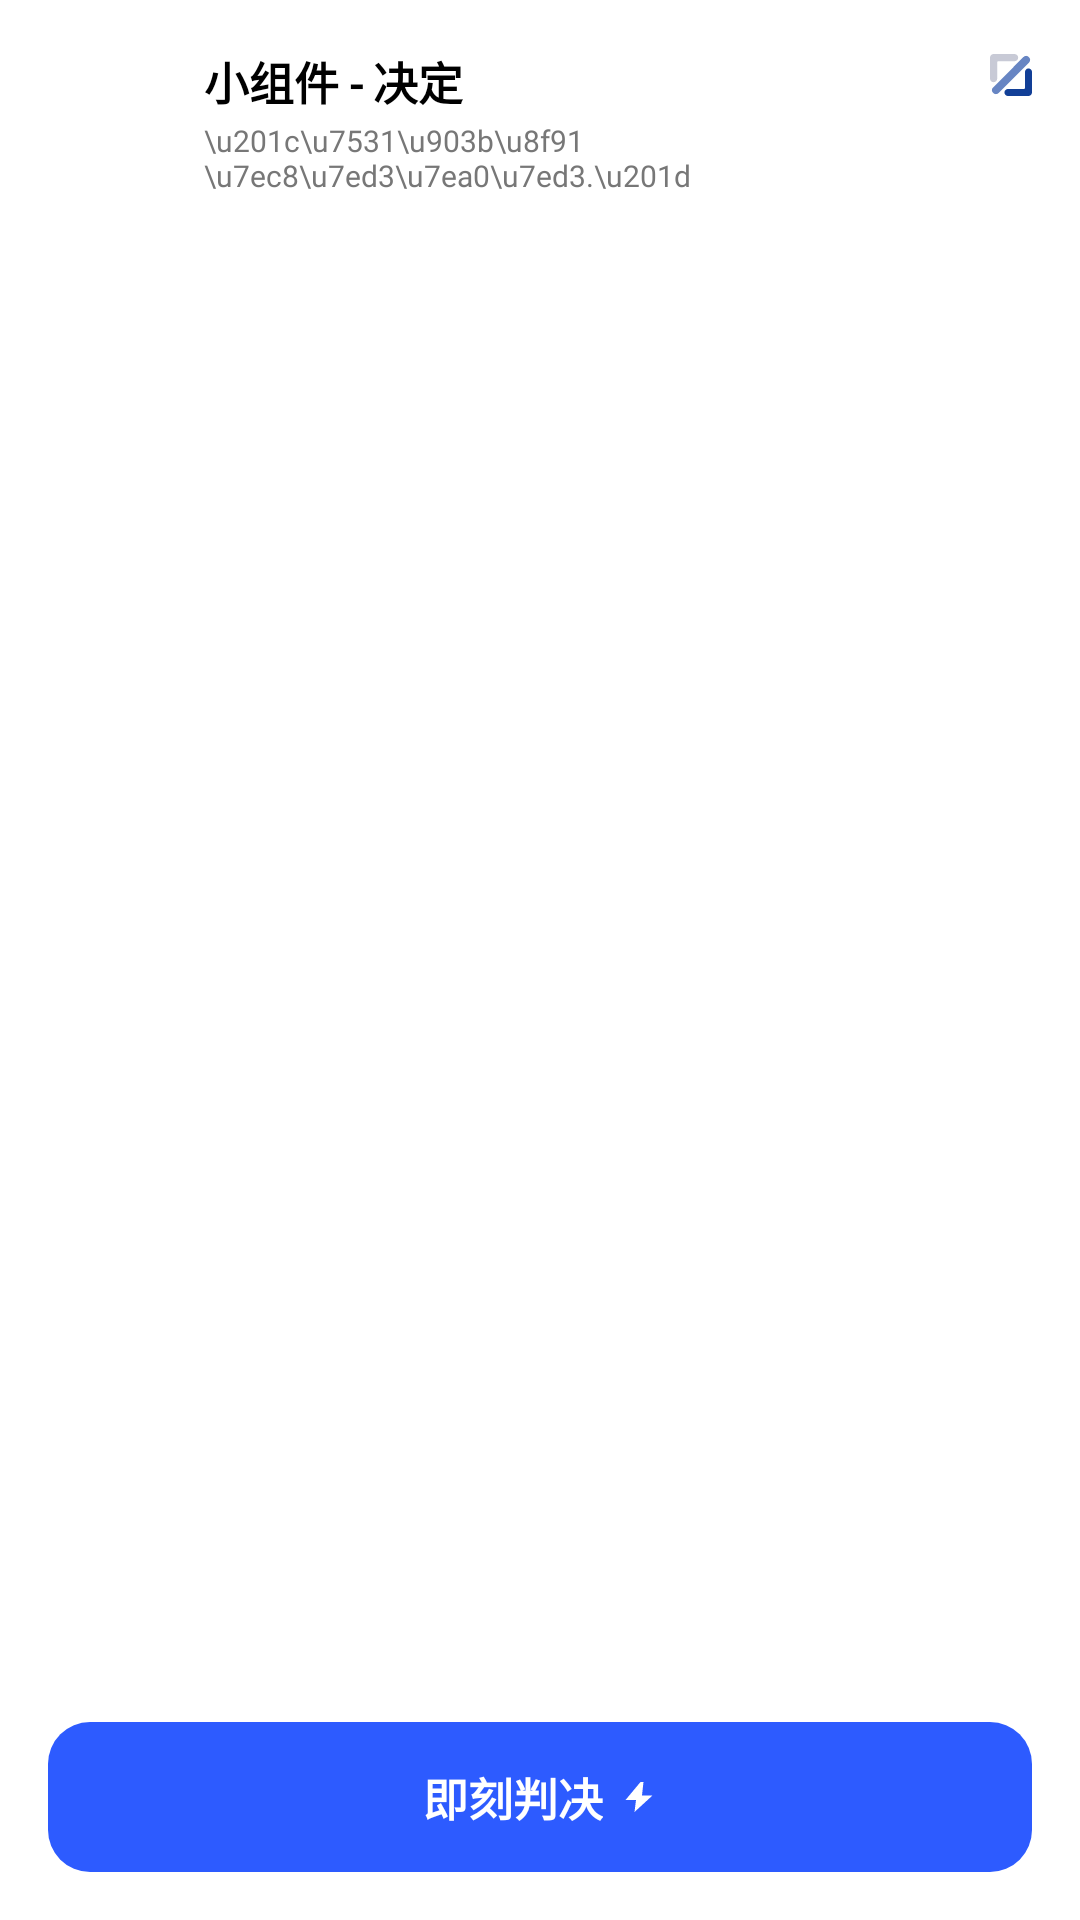

This screen was rendered from an Android layout file. Write that file and the resources it references.
<!-- AndroidManifest.xml: fallback theme Theme.MaterialComponents.DayNight.NoActionBar -->
<!-- res/layout/jue_widget_wide.xml -->
<?xml version="1.0" encoding="utf-8"?>
<FrameLayout xmlns:android="http://schemas.android.com/apk/res/android"
    android:id="@+id/widget_root"
    android:layout_width="match_parent"
    android:layout_height="match_parent"
    android:background="@drawable/widget_background_large"
    android:padding="16dp">

    <LinearLayout
        android:layout_width="match_parent"
        android:layout_height="match_parent"
        android:orientation="vertical"
        android:gravity="top">

        <FrameLayout
            android:layout_width="match_parent"
            android:layout_height="wrap_content">

            <LinearLayout
                android:layout_width="match_parent"
                android:layout_height="wrap_content"
                android:orientation="horizontal"
                android:gravity="top">

                <FrameLayout
                    android:layout_width="40dp"
                    android:layout_height="40dp"
                    android:background="@drawable/widget_icon_bg_large">

                    <ImageView
                        android:layout_width="22dp"
                        android:layout_height="22dp"
                        android:layout_gravity="center"
                        android:src="@drawable/widget_ic_lightning" />
                </FrameLayout>

                <LinearLayout
                    android:layout_width="0dp"
                    android:layout_height="wrap_content"
                    android:layout_weight="1"
                    android:layout_marginStart="12dp"
                    android:orientation="vertical">

                    <TextView
                        android:layout_width="wrap_content"
                        android:layout_height="wrap_content"
                        android:fontFamily="@font/noto_sans_sc"
                        android:text="小组件 - 决定"
                        android:textSize="15sp"
                        android:textStyle="bold"
                        android:textColor="@color/widget_title" />

                    <TextView
                        android:id="@+id/widget_subtitle"
                        android:layout_width="wrap_content"
                        android:layout_height="wrap_content"
                        android:layout_marginTop="2dp"
                        android:fontFamily="@font/noto_sans_sc"
                        android:text="\u201c\u7531\u903b\u8f91 \u7ec8\u7ed3\u7ea0\u7ed3.\u201d"
                        android:textSize="10sp"
                        android:textColor="@color/widget_subtitle_2" />
                </LinearLayout>
            </LinearLayout>

            <ImageView
                android:layout_width="14dp"
                android:layout_height="14dp"
                android:layout_gravity="top|end"
                android:layout_marginTop="2dp"
                android:src="@drawable/widget_ic_app_logo" />
        </FrameLayout>

        <TextView
            android:id="@+id/widget_title"
            android:layout_width="match_parent"
            android:layout_height="wrap_content"
            android:layout_marginTop="8dp"
            android:fontFamily="@font/noto_sans_sc"
            android:textSize="28sp"
            android:textColor="@color/widget_title"
            android:textStyle="bold"
            android:maxLines="1"
            android:autoSizeTextType="uniform"
            android:autoSizeMinTextSize="12sp"
            android:autoSizeMaxTextSize="28sp" />

        <FrameLayout
            android:layout_width="0dp"
            android:layout_height="0dp"
            android:layout_weight="1" />

        <LinearLayout
            android:id="@+id/widget_button"
            android:layout_width="match_parent"
            android:layout_height="50dp"
            android:background="@drawable/widget_button_bg_large"
            android:gravity="center"
            android:orientation="horizontal">

            <TextView
                android:layout_width="wrap_content"
                android:layout_height="wrap_content"
                android:fontFamily="@font/noto_sans_sc"
                android:text="即刻判决"
                android:textSize="15sp"
                android:textColor="@color/widget_button_text"
                android:textStyle="bold" />

            <ImageView
                android:layout_width="12dp"
                android:layout_height="12dp"
                android:layout_marginStart="6dp"
                android:src="@drawable/widget_ic_lightning_small" />
        </LinearLayout>
    </LinearLayout>
</FrameLayout>
<!-- resources referenced by this layout -->
<resources>
  <color name="widget_button_text">#FFFFFF</color>
  <color name="widget_subtitle_2">#777777</color>
  <color name="widget_title">#000000</color>
  <!-- drawable widget_button_bg_large (drawable) -->
  <?xml version="1.0" encoding="utf-8"?>
  <shape xmlns:android="http://schemas.android.com/apk/res/android"
      android:shape="rectangle">
      <solid android:color="@color/widget_button_bg" />
      <corners android:radius="14dp" />
  </shape>
  <!-- drawable widget_ic_app_logo (drawable) -->
  <?xml version="1.0" encoding="utf-8"?>
  <vector xmlns:android="http://schemas.android.com/apk/res/android"
      android:width="20dp"
      android:height="20dp"
      android:viewportWidth="16"
      android:viewportHeight="16">
      <path
          android:fillColor="#6785C3"
          android:pathData="M12.7923,1.113 L1.11254,12.797C0.578733,13.331 0.578733,14.196 1.11254,14.73L1.27905,14.897C1.81286,15.431 2.67833,15.431 3.21214,14.897L14.8919,3.213C15.4257,2.679 15.4257,1.814 14.8919,1.28L14.7254,1.113C14.1916,0.579 13.3261,0.579 12.7923,1.113Z" />
      <path
          android:fillColor="#C8CAD6"
          android:pathData="M9.30412,0H1.36779C0.609672,0 0,0.615 0,1.368V9.382C0,10.14 0.614973,10.75 1.36779,10.75C2.1259,10.75 2.73557,10.135 2.73557,9.382V3.193C2.73557,2.943 2.93703,2.742 3.1862,2.742H9.37304C10.1524,2.742 10.7832,2.089 10.7408,1.299C10.7037,0.557 10.0357,0.005 9.29352,0.005L9.30412,0Z" />
      <path
          android:fillColor="#123F97"
          android:pathData="M14.5261,5.505C13.8316,5.574 13.328,6.21 13.328,6.91V12.882C13.328,13.126 13.1265,13.327 12.8827,13.327H6.91319C6.21339,13.327 5.57721,13.831 5.50829,14.526C5.42877,15.326 6.05435,16 6.83897,16H14.664C15.4009,16 16,15.401 16,14.664V6.836C16,6.051 15.3267,5.425 14.5261,5.505Z" />
  </vector>
  <!-- drawable widget_ic_lightning (drawable) -->
  <?xml version="1.0" encoding="utf-8"?>
  <vector xmlns:android="http://schemas.android.com/apk/res/android"
      android:width="24dp"
      android:height="24dp"
      android:viewportWidth="24"
      android:viewportHeight="24">
      <path
          android:fillColor="#FFFFFF"
          android:pathData="M11.5,2L3.5,13.5H10L9,22L20.5,10.5H14L15.5,2Z" />
  </vector>
  <!-- drawable widget_ic_lightning_small (drawable) -->
  <?xml version="1.0" encoding="utf-8"?>
  <vector xmlns:android="http://schemas.android.com/apk/res/android"
      android:width="12dp"
      android:height="12dp"
      android:viewportWidth="12"
      android:viewportHeight="12">
      <path
          android:fillColor="#FFFFFF"
          android:pathData="M6.5,1L1.5,7H5L4.5,11L10.5,5.5H7L7.5,1Z" />
  </vector>
  <color name="widget_button_bg">#2D5BFF</color>
</resources>
